Image classification data set "sunflowerdataset_split" (bharathreddy751/crop-growth-monitoring-system on GitHub). Class labels (5): stage 1 young bud, stage 2 mature bud, stage 3 early bloom, stage 4 full bloom, stage 5 wilted.

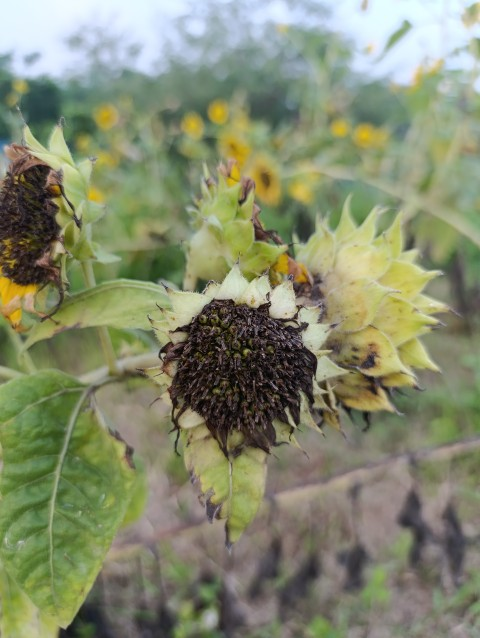
Label: stage 5 wilted

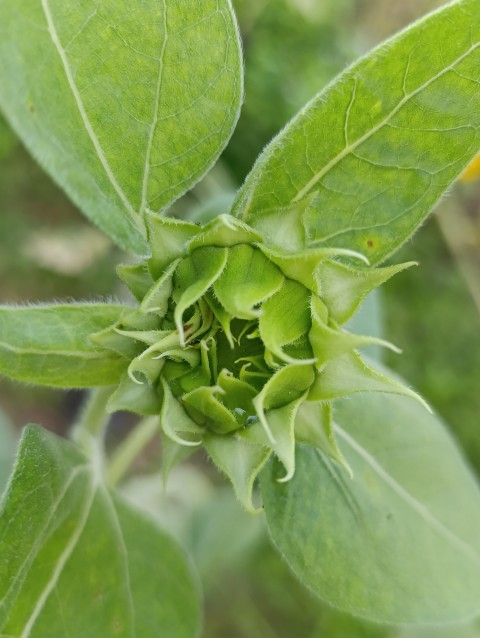
Label: stage 1 young bud

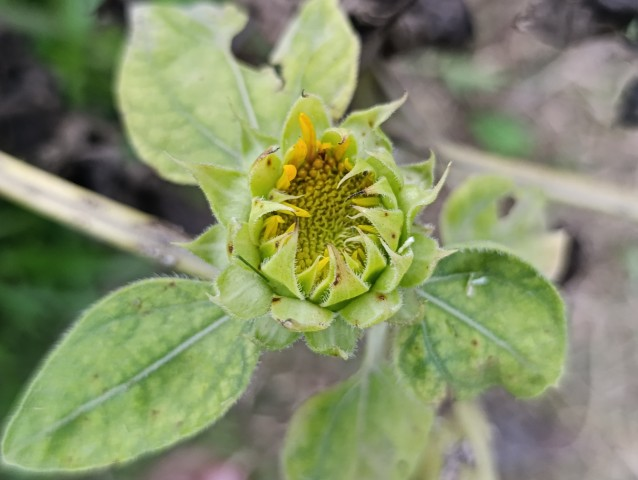
Label: stage 2 mature bud

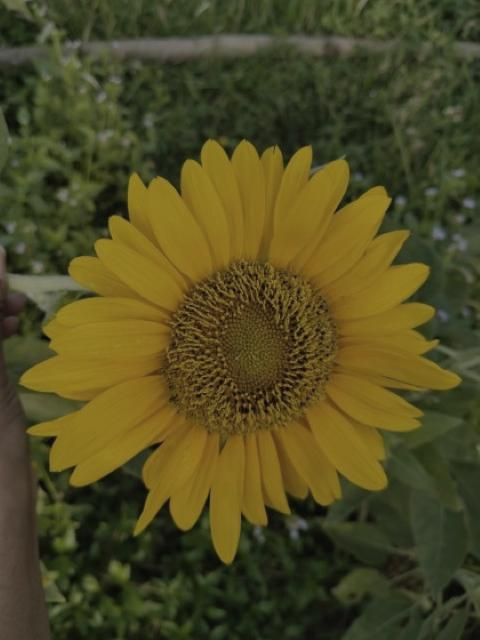
Label: stage 4 full bloom

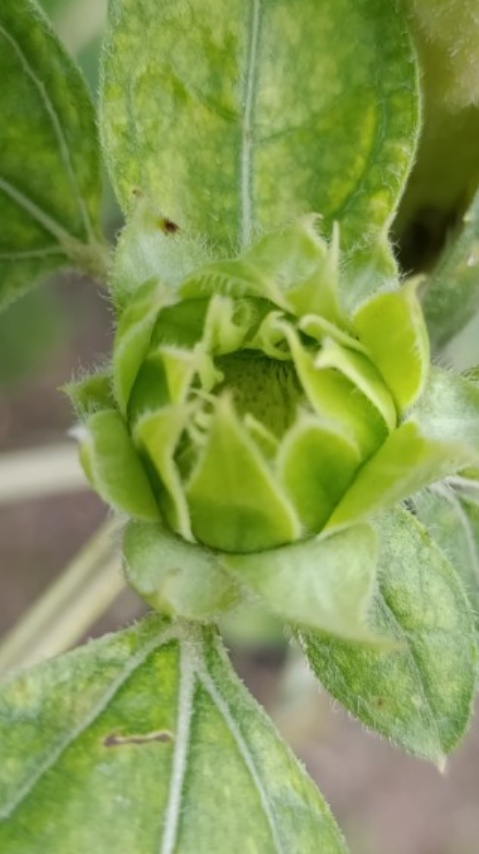
Label: stage 1 young bud

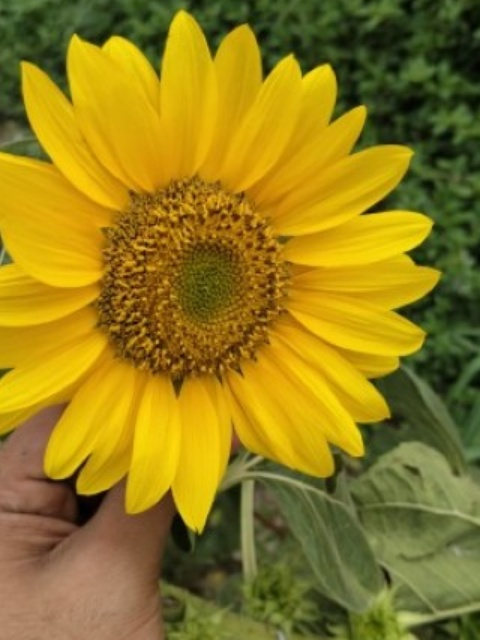
Label: stage 4 full bloom
